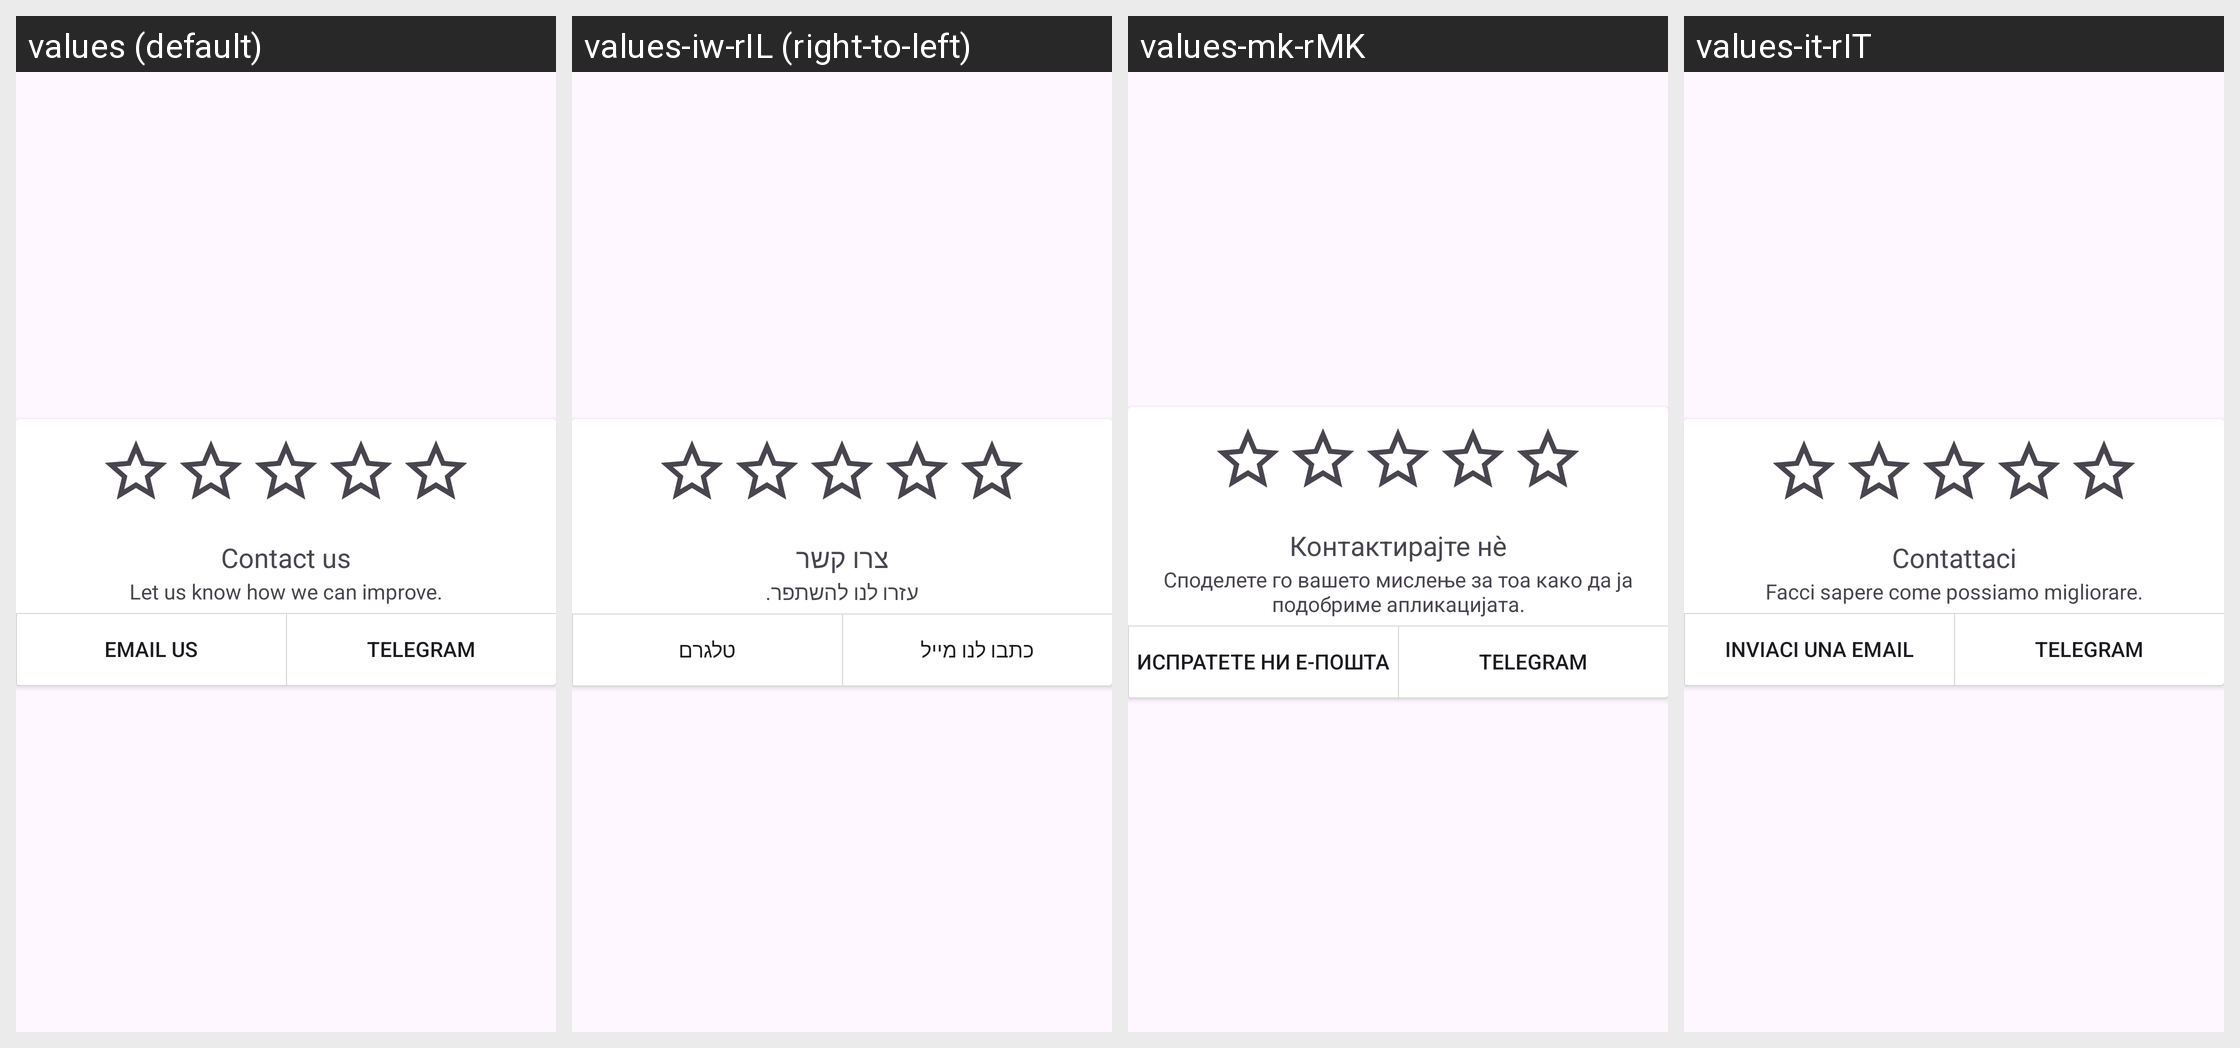

Locale-by-locale string values for the Android screen shown in this grid:
Android screen res/layout/app_rating_feedback_dialog.xml rendered under 4 locales, left to right: values (default), values-iw-rIL (right-to-left), values-mk-rMK, values-it-rIT. Device: Nexus 5 (rendered at 1080×1920; each locale shown at half size, 540×960, under a caption strip naming it); theme Theme.WaReply.
Other locales in the repository, not shown: values-ar-rSA, values-ca-rES, values-de-rDE, values-eo-rUY, values-es-rES, values-es-rMX, values-eu-rES, values-fi-rFI, values-fr-rFR, values-in-rID, values-nl-rNL, values-pl-rPL, values-pt-rBR, values-pt-rPT, values-ru-rRU, values-ta-rIN, values-te-rIN, values-tr-rTR.
Strings drawn on this screen, with the default value and each locale's value (text and hints the layout hard-codes, and strings that could not be matched under every locale, appear in the picture but are not listed):

app_rating_feedback_dialog_title
  values: Contact us
  values-iw-rIL: צרו קשר
  values-mk-rMK: Контактирајте нè
  values-it-rIT: Contattaci

app_rating_feedback_dialog_msg
  values: Let us know how we can improve.
  values-iw-rIL: עזרו לנו להשתפר.
  values-mk-rMK: Споделете го вашето мислење за тоа како да ја подобриме апликацијата.
  values-it-rIT: Facci sapere come possiamo migliorare.

app_rating_feedback_dialog_mail_button_title
  values: Email Us
  values-iw-rIL: כתבו לנו מייל
  values-mk-rMK: Испратете ни е-пошта
  values-it-rIT: Inviaci una email

app_rating_feedback_dialog_telegram_button_title
  values: Telegram
  values-iw-rIL: טלגרם
  values-mk-rMK: Telegram
  values-it-rIT: Telegram
